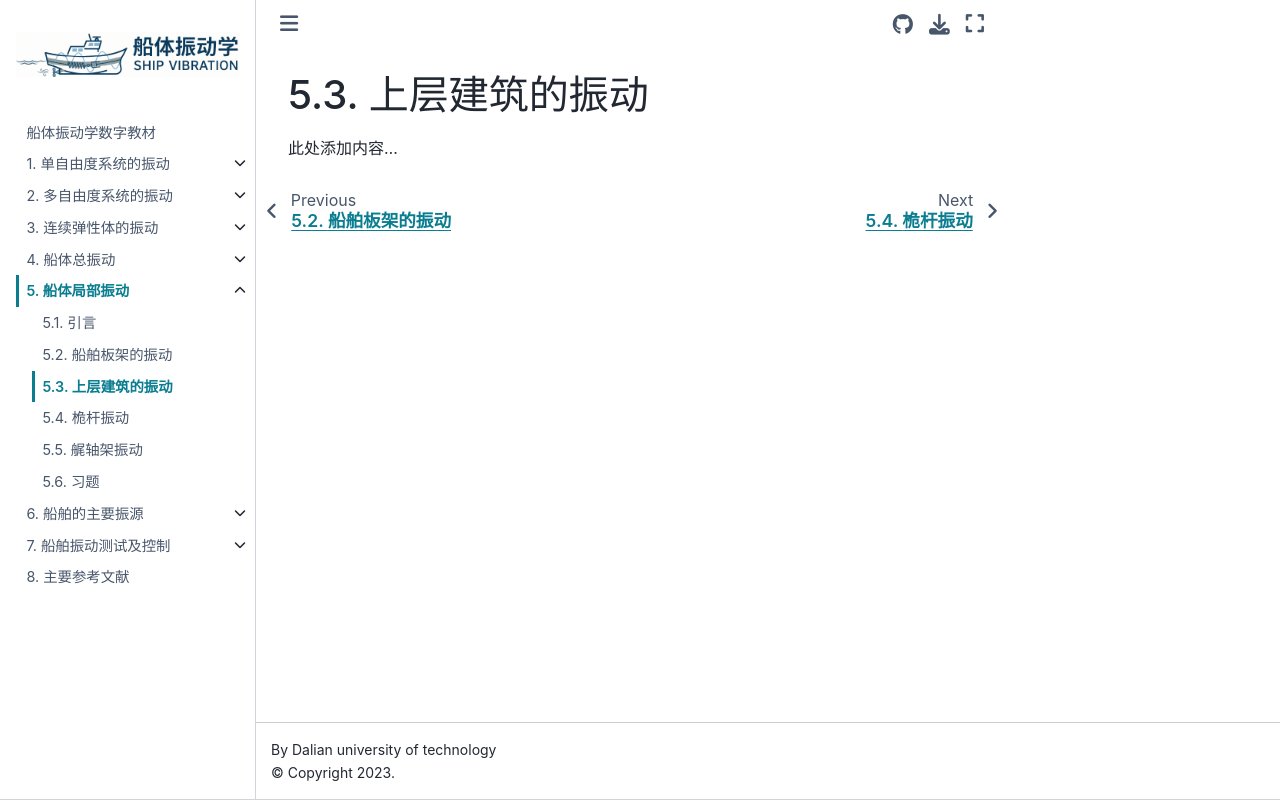

repository: Del-City/vibration_mechanics_book · page: ch05/5.3.html · generator: jekyll

# 上层建筑的振动

此处添加内容...
